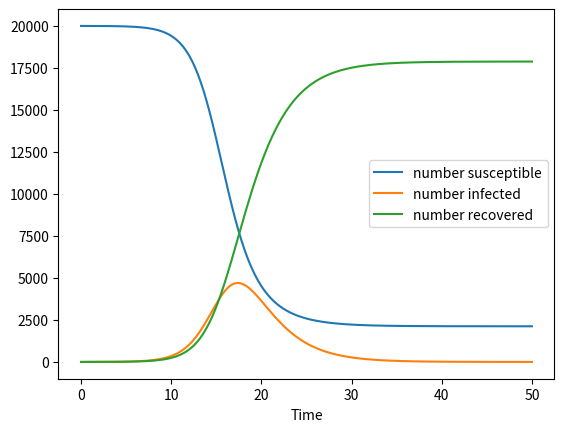

Write Python code to recreate this figure.
import matplotlib.pyplot as plt

def algorithm(S,I,R,beta,gam):
    gam = gam/beta
    dt = 0.05
    infections = S*I*dt/(S+I+R)
    recoveries = gam*I*dt
    
    S += -infections
    I += infections -recoveries
    R += recoveries
    
    return S,I,R,dt*beta
def simulate(S1,I1,R1,beta,gam):
    S = [S1]
    I = [I1]
    R = [R1]
    time = [0]
    for i in range(1000):
        S_new,I_new,R_new,dt = algorithm(S[i], I[i], R[i], beta, gam)
        
        S.append(S_new)
        I.append(I_new)
        R.append(R_new)
        time.append(time[i] + dt)
        
        if R_new > 0.99*(S[0] + I[0] + R[0]):
            break
        if I_new < 0.01:
            break
    plt.plot(time,S, label = "number susceptible")
    plt.plot(time,I,label = "number infected")
    plt.plot(time,R,label ="number recovered")
    plt.xlabel("Time")
    plt.legend()
simulate(20000,1, 1, 1, 0.4)

        
